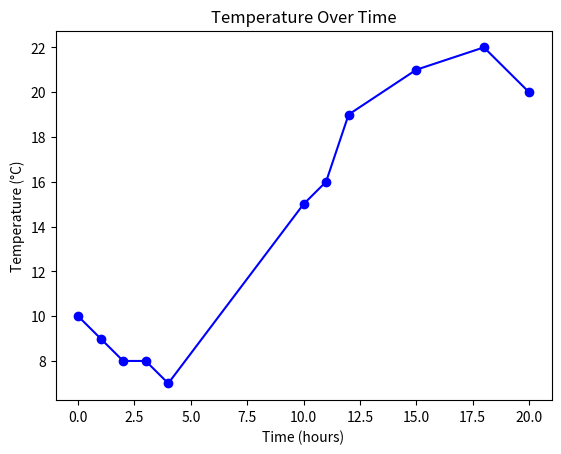
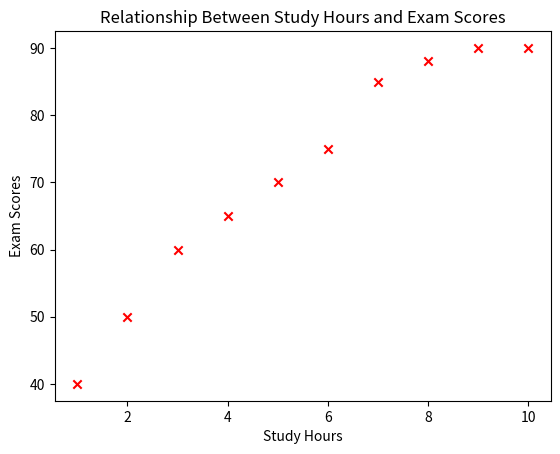
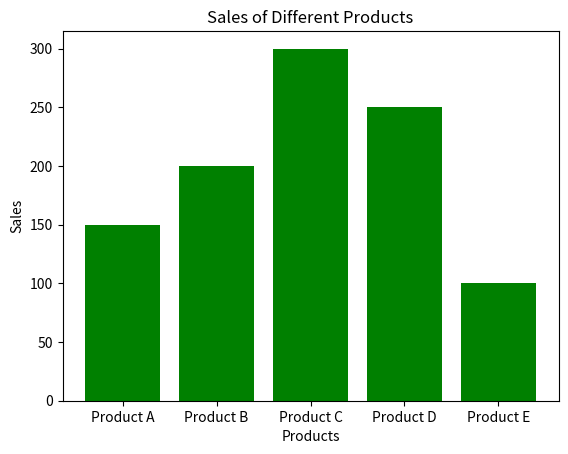
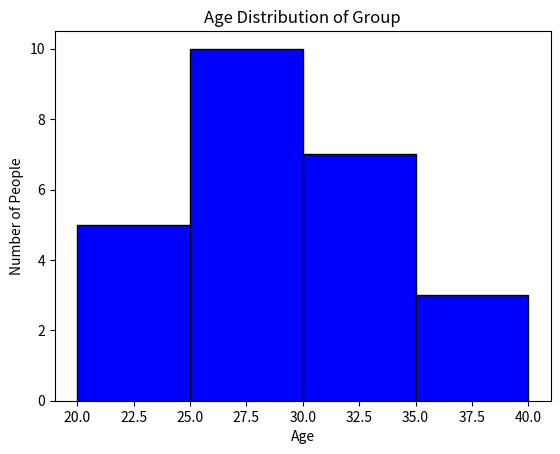
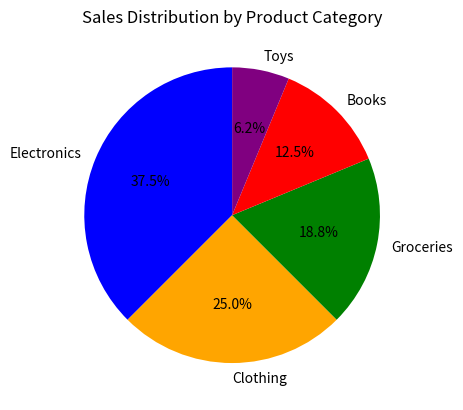
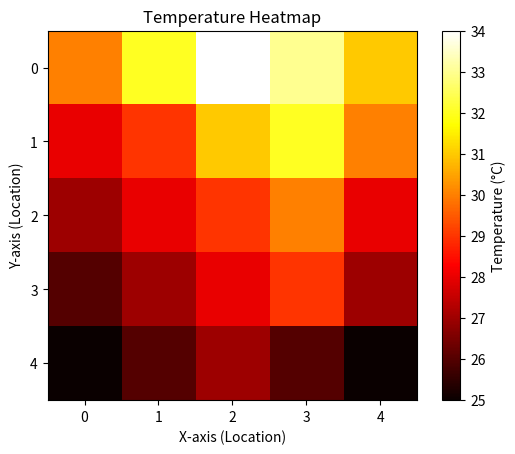
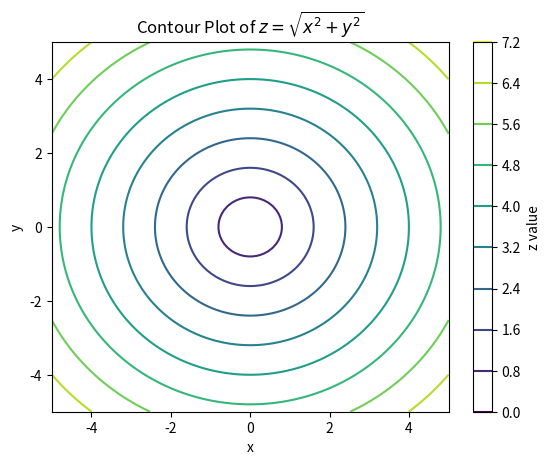
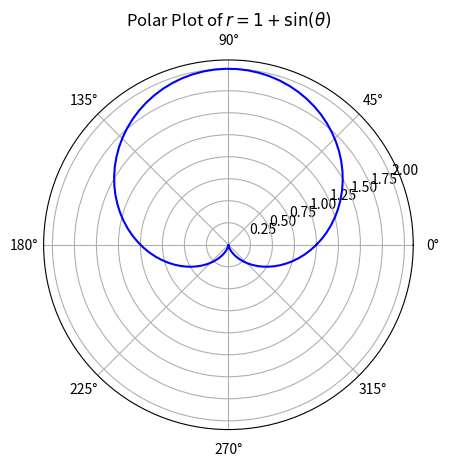

Write the Python code that produced these figures, in order.
#!/usr/bin/env python3
# -*- coding: utf-8 -*-
"""
LEnsE.tech Training / Institut d'Optique

Different types of graphs with matplotlib.pyplot.

@see : https://iogs-lense.github.io/lense.tech/

Created on 31/Aug/2024

.. note:: LEnsE - Institut d'Optique - version 1.0

[redacted]
"""

import matplotlib.pyplot as plt
import numpy as np

## Line plot
plt.figure()
# Example data
time = [0, 1, 2, 3, 4, 10, 11, 12, 15, 18, 20]  # Time in hours
temperature = [10, 9, 8, 8, 7, 15, 16, 19, 21, 22, 20]  # Temperature in degrees Celsius

# Create the plot
plt.plot(time, temperature, marker='o', linestyle='-', color='b')

# Add labels and title
plt.xlabel('Time (hours)')
plt.ylabel('Temperature (°C)')
plt.title('Temperature Over Time')



## Scatter plot
plt.figure()
# Example data
study_hours = [1, 2, 3, 4, 5, 6, 7, 8, 9, 10]  # Hours spent studying
exam_scores = [40, 50, 60, 65, 70, 75, 85, 88, 90, 90]  # Exam scores

# Create the scatter plot
plt.scatter(study_hours, exam_scores, color='r', marker='x')

# Add labels and title
plt.xlabel('Study Hours')
plt.ylabel('Exam Scores')
plt.title('Relationship Between Study Hours and Exam Scores')



## Bar graph
plt.figure()
# Example data
products = ['Product A', 'Product B', 'Product C', 'Product D', 'Product E']  # Product names
sales = [150, 200, 300, 250, 100]  # Sales numbers

# Create the bar plot
plt.bar(products, sales, color='green')

# Add labels and title
plt.xlabel('Products')
plt.ylabel('Sales')
plt.title('Sales of Different Products')



## Histogram
plt.figure()
# Example data
ages = [22, 25, 29, 24, 23, 28, 30, 22, 24, 26, 32, 35, 31, 29, 28, 34, 36, 37, 28, 29, 30, 31, 33, 27, 26]

# Specify custom bin edges
bins = [20, 25, 30, 35, 40]

# Specify the range to display
range_to_display = (20, 40)

# Create the histogram
plt.hist(ages, bins=bins, range=range_to_display, color='blue', edgecolor='black')

# Add labels and title
plt.xlabel('Age')
plt.ylabel('Number of People')
plt.title('Age Distribution of Group')


## Pie Chart
plt.figure()
# Example data
categories = ['Electronics', 'Clothing', 'Groceries', 'Books', 'Toys']
sales = [300, 200, 150, 100, 50]

# Create the pie chart
plt.pie(sales, labels=categories, autopct='%1.1f%%', startangle=90, colors=['blue', 'orange', 'green', 'red', 'purple'])

# Add a title
plt.title('Sales Distribution by Product Category')


## Heatmap
plt.figure()
# Example data: 5x5 grid of temperatures
temperature_data = np.array([
    [30, 32, 34, 33, 31],
    [28, 29, 31, 32, 30],
    [27, 28, 29, 30, 28],
    [26, 27, 28, 29, 27],
    [25, 26, 27, 26, 25]
])

# Create the heatmap using plt.imshow
plt.imshow(temperature_data, cmap='hot', interpolation='nearest')

# Add a color bar to indicate the temperature scale
plt.colorbar(label='Temperature (°C)')

# Add title and labels (optional)
plt.title('Temperature Heatmap')
plt.xlabel('X-axis (Location)')
plt.ylabel('Y-axis (Location)')


## Contour
plt.figure()
# Define the grid of x and y values
x = np.linspace(-5, 5, 100)
y = np.linspace(-5, 5, 100)
X, Y = np.meshgrid(x, y)

# Define the function z = sqrt(x^2 + y^2)
Z = np.sqrt(X**2 + Y**2)

# Create the contour plot
contour = plt.contour(X, Y, Z, levels=10, cmap='viridis')

# Add a color bar to indicate the z value scale
plt.colorbar(contour, label='z value')

# Add title and labels
plt.title('Contour Plot of $z = \sqrt{x^2 + y^2}$')
plt.xlabel('x')
plt.ylabel('y')


## Polar
plt.figure()
# Define the angular data (theta) and radial data (r)
theta = np.linspace(0, 2 * np.pi, 100)  # 100 points from 0 to 2*pi
r = 1 + np.sin(theta)  # Radial distance as a function of theta

# Create the polar plot
plt.polar(theta, r, color='b')

# Add a title
plt.title('Polar Plot of $r = 1 + \sin(\\theta)$')



# Display the plot
plt.show()